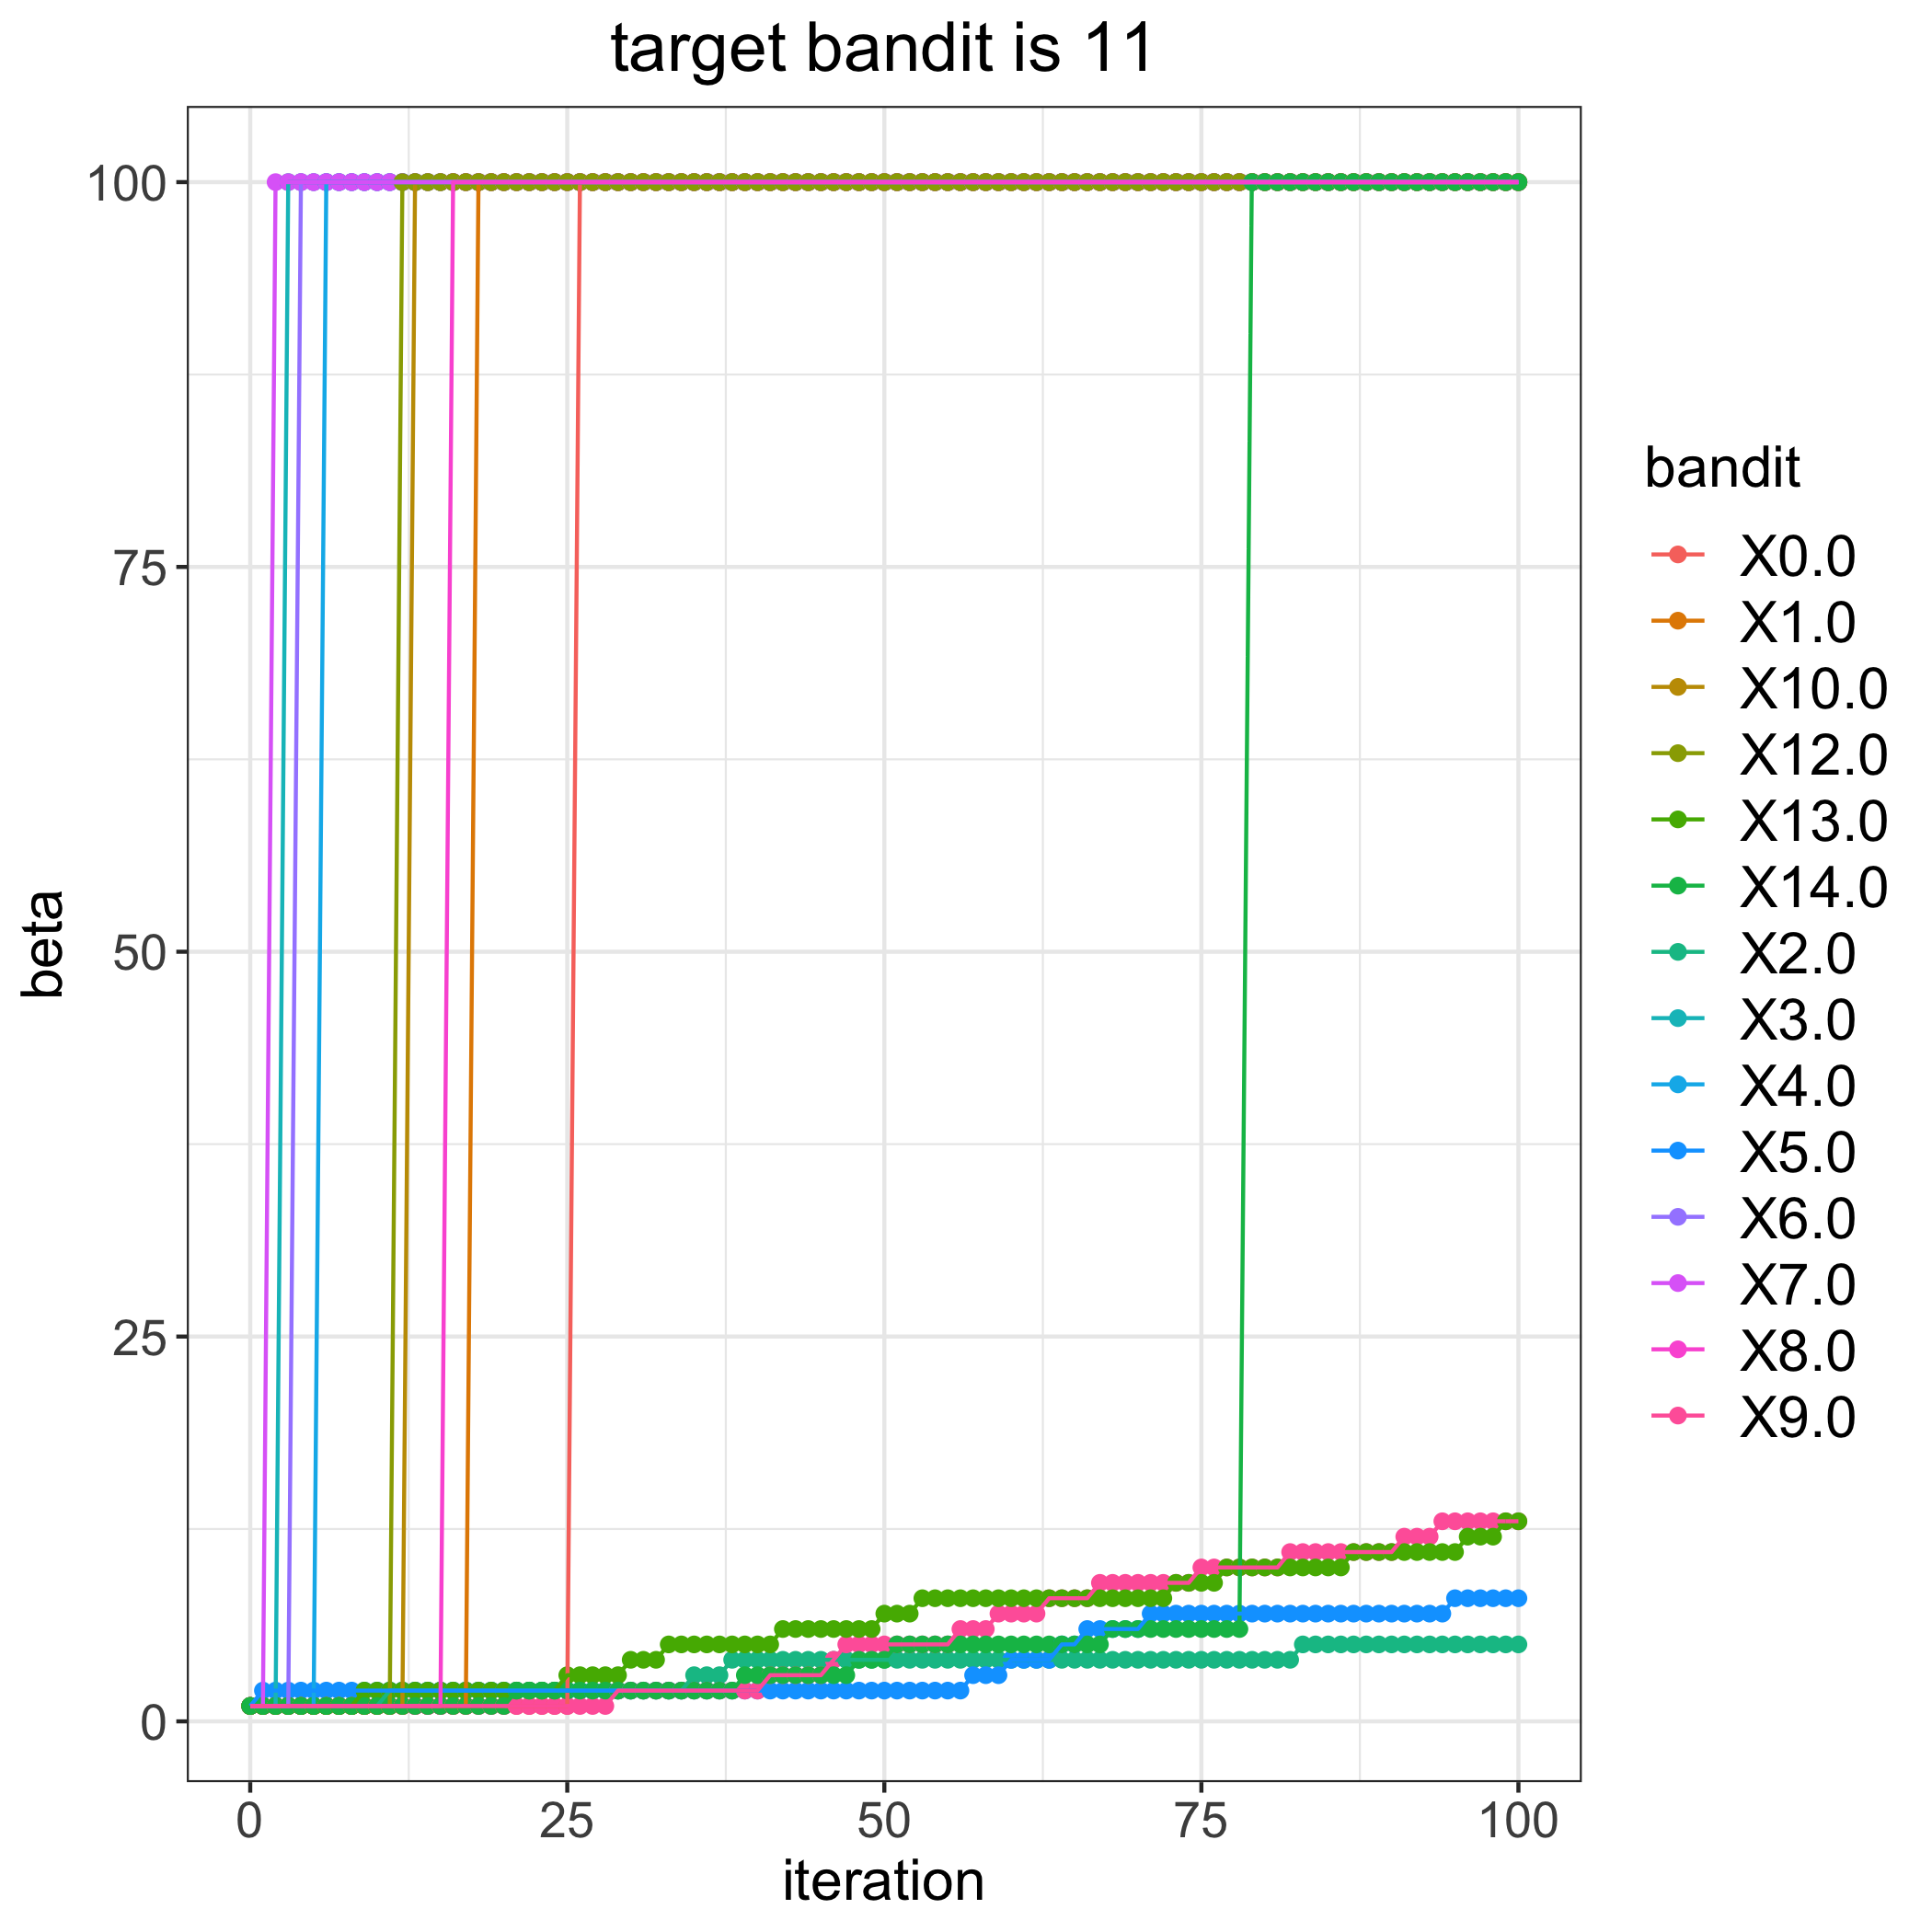

Source data for this figure (header and first rows):
, 0.0, 1.0, 2.0, 3.0, 4.0, 5.0, 6.0, 7.0, 8.0, 9.0, 10.0, 12.0, 13.0, 14.0
0, 1, 1, 1, 1, 1, 1, 1, 1, 1, 1, 1, 1, 1, 1
1, 1, 1, 1, 1, 1, 2, 1, 1, 1, 1, 1, 1, 1, 1
2, 1, 1, 1, 1, 1, 2, 1, 100, 1, 1, 1, 1, 1, 1
3, 1, 1, 1, 100, 1, 2, 1, 100, 1, 1, 1, 1, 1, 1
4, 1, 1, 1, 100, 1, 2, 100, 100, 1, 1, 1, 1, 1, 1
5, 1, 1, 1, 100, 1, 2, 100, 100, 1, 1, 1, 1, 1, 1
6, 1, 1, 1, 100, 100, 2, 100, 100, 1, 1, 1, 1, 1, 1
7, 1, 1, 1, 100, 100, 2, 100, 100, 1, 1, 1, 1, 1, 1
8, 1, 1, 1, 100, 100, 2, 100, 100, 1, 1, 1, 1, 1, 1
9, 1, 1, 1, 100, 100, 2, 100, 100, 1, 1, 1, 1, 2, 1
10, 1, 1, 1, 100, 100, 2, 100, 100, 1, 1, 1, 1, 2, 1
11, 1, 1, 2, 100, 100, 2, 100, 100, 1, 1, 1, 1, 2, 1
12, 1, 1, 2, 100, 100, 2, 100, 100, 1, 1, 1, 100, 2, 1
13, 1, 1, 2, 100, 100, 2, 100, 100, 1, 1, 100, 100, 2, 1
14, 1, 1, 2, 100, 100, 2, 100, 100, 1, 1, 100, 100, 2, 1
15, 1, 1, 2, 100, 100, 2, 100, 100, 1, 1, 100, 100, 2, 1
16, 1, 1, 2, 100, 100, 2, 100, 100, 100, 1, 100, 100, 2, 1
17, 1, 1, 2, 100, 100, 2, 100, 100, 100, 1, 100, 100, 2, 1
18, 1, 100, 2, 100, 100, 2, 100, 100, 100, 1, 100, 100, 2, 1
19, 1, 100, 2, 100, 100, 2, 100, 100, 100, 1, 100, 100, 2, 1
20, 1, 100, 2, 100, 100, 2, 100, 100, 100, 1, 100, 100, 2, 1
21, 1, 100, 2, 100, 100, 2, 100, 100, 100, 1, 100, 100, 2, 2
22, 1, 100, 2, 100, 100, 2, 100, 100, 100, 1, 100, 100, 2, 2
23, 1, 100, 2, 100, 100, 2, 100, 100, 100, 1, 100, 100, 2, 2
24, 1, 100, 2, 100, 100, 2, 100, 100, 100, 1, 100, 100, 2, 2
25, 1, 100, 2, 100, 100, 2, 100, 100, 100, 1, 100, 100, 3, 2
26, 100, 100, 2, 100, 100, 2, 100, 100, 100, 1, 100, 100, 3, 2
27, 100, 100, 2, 100, 100, 2, 100, 100, 100, 1, 100, 100, 3, 2
28, 100, 100, 2, 100, 100, 2, 100, 100, 100, 1, 100, 100, 3, 2
29, 100, 100, 2, 100, 100, 2, 100, 100, 100, 2, 100, 100, 3, 2
30, 100, 100, 2, 100, 100, 2, 100, 100, 100, 2, 100, 100, 4, 2
31, 100, 100, 2, 100, 100, 2, 100, 100, 100, 2, 100, 100, 4, 2
32, 100, 100, 2, 100, 100, 2, 100, 100, 100, 2, 100, 100, 4, 2
33, 100, 100, 2, 100, 100, 2, 100, 100, 100, 2, 100, 100, 5, 2
34, 100, 100, 2, 100, 100, 2, 100, 100, 100, 2, 100, 100, 5, 2
35, 100, 100, 3, 100, 100, 2, 100, 100, 100, 2, 100, 100, 5, 2
36, 100, 100, 3, 100, 100, 2, 100, 100, 100, 2, 100, 100, 5, 2
37, 100, 100, 3, 100, 100, 2, 100, 100, 100, 2, 100, 100, 5, 2
38, 100, 100, 4, 100, 100, 2, 100, 100, 100, 2, 100, 100, 5, 2
39, 100, 100, 4, 100, 100, 2, 100, 100, 100, 2, 100, 100, 5, 3
40, 100, 100, 4, 100, 100, 2, 100, 100, 100, 2, 100, 100, 5, 3
41, 100, 100, 4, 100, 100, 2, 100, 100, 100, 3, 100, 100, 5, 3
42, 100, 100, 4, 100, 100, 2, 100, 100, 100, 3, 100, 100, 6, 3
43, 100, 100, 4, 100, 100, 2, 100, 100, 100, 3, 100, 100, 6, 3
44, 100, 100, 4, 100, 100, 2, 100, 100, 100, 3, 100, 100, 6, 3
45, 100, 100, 4, 100, 100, 2, 100, 100, 100, 3, 100, 100, 6, 3
46, 100, 100, 4, 100, 100, 2, 100, 100, 100, 4, 100, 100, 6, 3
47, 100, 100, 4, 100, 100, 2, 100, 100, 100, 5, 100, 100, 6, 3
48, 100, 100, 4, 100, 100, 2, 100, 100, 100, 5, 100, 100, 6, 4
49, 100, 100, 4, 100, 100, 2, 100, 100, 100, 5, 100, 100, 6, 4
50, 100, 100, 4, 100, 100, 2, 100, 100, 100, 5, 100, 100, 7, 4
51, 100, 100, 4, 100, 100, 2, 100, 100, 100, 5, 100, 100, 7, 5
52, 100, 100, 4, 100, 100, 2, 100, 100, 100, 5, 100, 100, 7, 5
53, 100, 100, 4, 100, 100, 2, 100, 100, 100, 5, 100, 100, 8, 5
54, 100, 100, 4, 100, 100, 2, 100, 100, 100, 5, 100, 100, 8, 5
55, 100, 100, 4, 100, 100, 2, 100, 100, 100, 5, 100, 100, 8, 5
56, 100, 100, 4, 100, 100, 2, 100, 100, 100, 6, 100, 100, 8, 5
57, 100, 100, 4, 100, 100, 3, 100, 100, 100, 6, 100, 100, 8, 5
58, 100, 100, 4, 100, 100, 3, 100, 100, 100, 6, 100, 100, 8, 5
59, 100, 100, 4, 100, 100, 3, 100, 100, 100, 7, 100, 100, 8, 5
... 41 more rows
